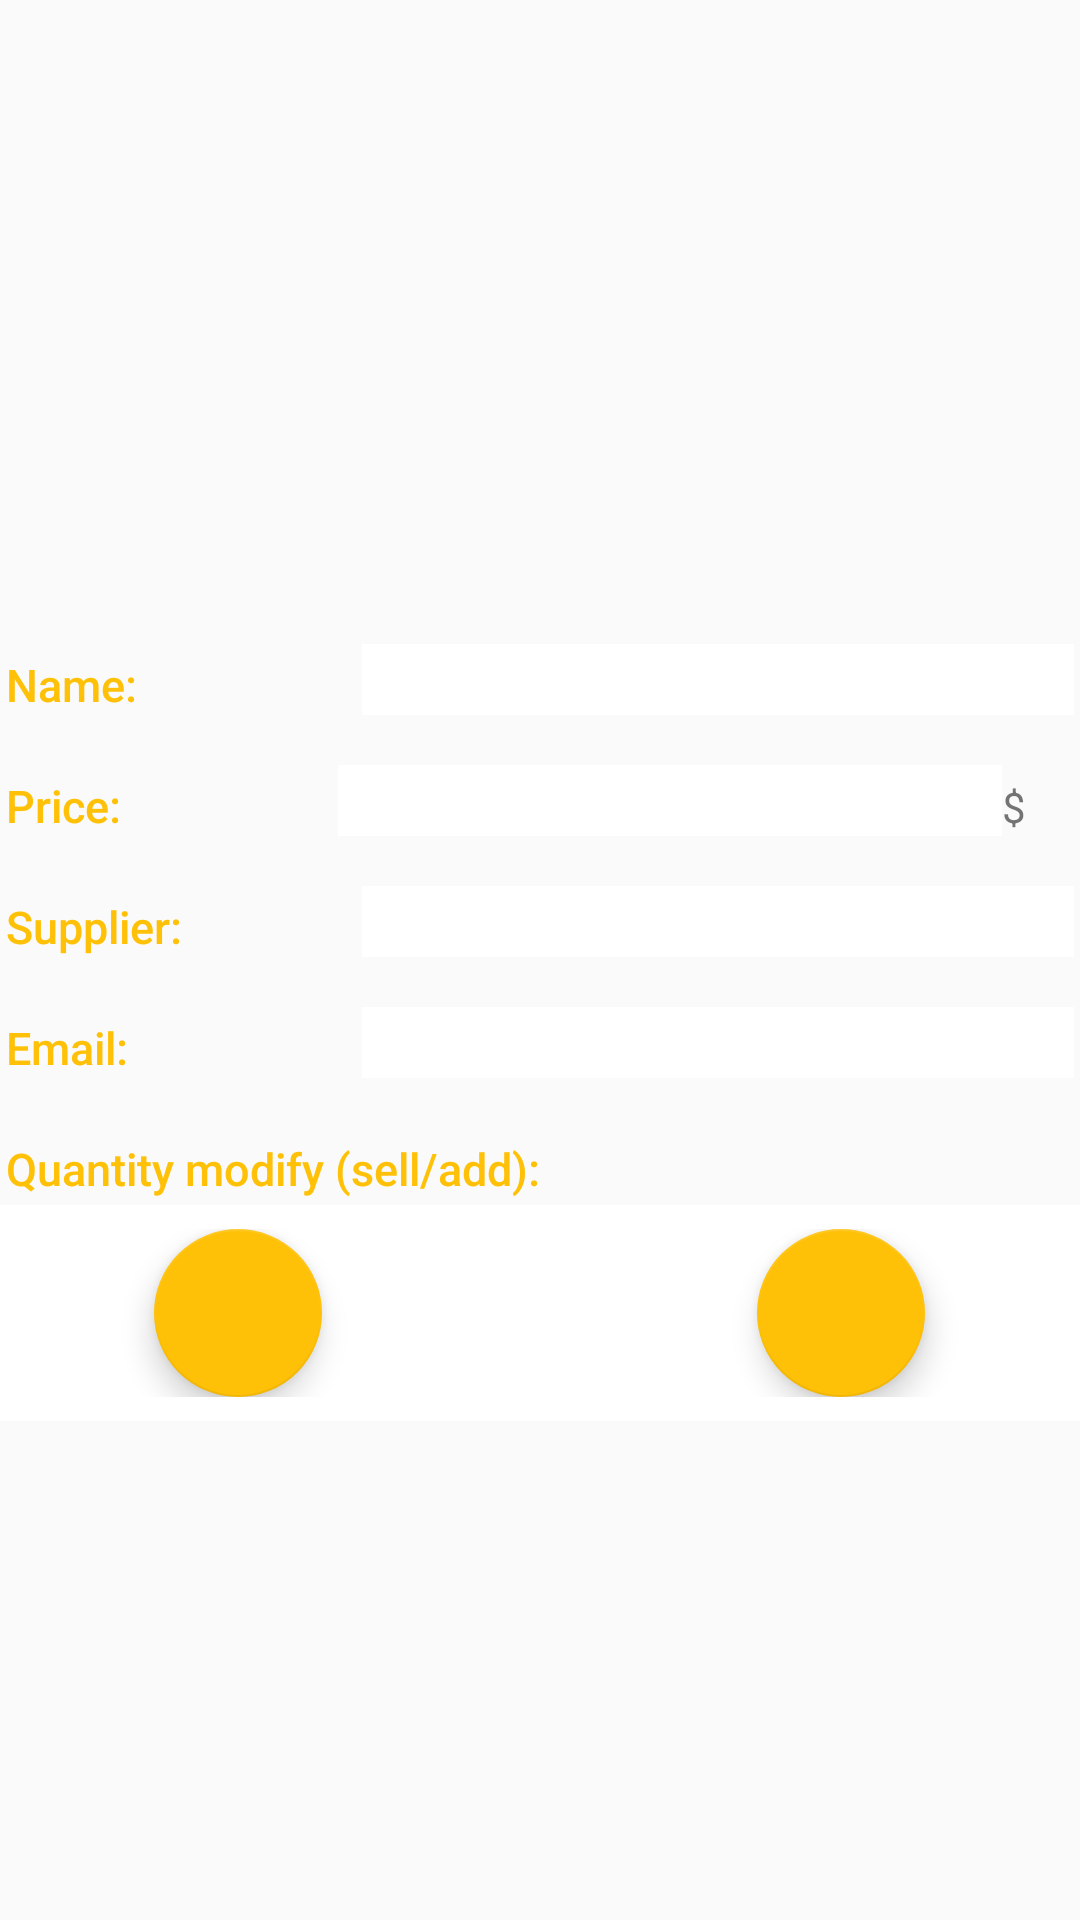

This screen was rendered from an Android layout file. Write that file and the resources it references.
<!-- AndroidManifest.xml: application theme AppTheme -->
<!-- res/layout/activity_details.xml -->
<?xml version="1.0" encoding="utf-8"?>
<RelativeLayout xmlns:android="http://schemas.android.com/apk/res/android"
    xmlns:tools="http://schemas.android.com/tools"
    android:layout_width="match_parent"
    android:layout_height="match_parent"
    android:layout_margin="16dp"
    tools:context="com.example.kleocida.inventoryapp.DetailsActivity">

    <LinearLayout
        android:id="@+id/details"
        style="@style/lyn_default"
        tools:ignore="UselessParent">

        
        <ImageView
            android:id="@+id/details_product_image"
            style="@style/DetailsProductImageStyle"
            android:src="@drawable/ic_add_a_photo_white_48dp"
            tools:ignore="ContentDescription"></ImageView>

        
        <LinearLayout
            android:layout_width="match_parent"
            android:layout_height="wrap_content"
            android:orientation="horizontal"
            android:padding="@dimen/pd1">

            <TextView
                style="@style/EditorTitleStyle"
                android:text="@string/name" />

            <TextView
                android:id="@+id/details_product_name"
                style="@style/EditorFieldStyle.Product" />

        </LinearLayout>

        
        <LinearLayout
            android:layout_width="match_parent"
            android:layout_height="wrap_content"
            android:orientation="horizontal"
            android:padding="@dimen/pd1">

            <TextView
                style="@style/EditorTitleStyle"
                android:text="@string/price" />

            <TextView
                android:id="@+id/details_product_price"
                style="@style/EditorFieldStyle.Product" />
            <TextView
                android:id="@+id/label_price"
                style="@style/PriceUnitsStyle"
                android:text="@string/dollar" />

        </LinearLayout>

        
        <LinearLayout
            android:layout_width="match_parent"
            android:layout_height="wrap_content"
            android:orientation="horizontal"
            android:padding="@dimen/pd1">

            <TextView
                style="@style/EditorTitleStyle"
                android:text="@string/supname" />

            <TextView
                android:id="@+id/details_product_supname"
                style="@style/EditorFieldStyle.Product" />

        </LinearLayout>

        
        <LinearLayout
            android:layout_width="match_parent"
            android:layout_height="wrap_content"
            android:orientation="horizontal"
            android:padding="@dimen/pd1">

            <TextView

                style="@style/EditorTitleStyle"
                android:text="@string/supmail" />

            <TextView
                android:id="@+id/details_product_supmail"
                style="@style/EditorFieldStyle.Product" />


        </LinearLayout>

        
        <LinearLayout
            android:layout_width="match_parent"
            android:layout_height="wrap_content"
            android:orientation="horizontal"
            android:padding="@dimen/pd1">

            <TextView

                style="@style/EditorTitleStyle"
                android:text="@string/quantity_modify_sell_add" />

        </LinearLayout>

        <LinearLayout style="@style/lyn_fab">

            <android.support.design.widget.FloatingActionButton
                android:id="@+id/sell_button"
                android:layout_width="match_parent"
                android:layout_height="wrap_content"
                android:layout_weight="1"
                android:src="@drawable/ic_remove_circle_outline_white_48dp" />

            <TextView
                android:id="@+id/details_product_quantity"
                style="@style/DetailsProductQuantity" />

            <android.support.design.widget.FloatingActionButton
                android:id="@+id/shipment_button"
                android:layout_width="match_parent"
                android:layout_height="wrap_content"
                android:layout_weight="1"
                android:src="@drawable/ic_add_circle_outline_white_48dp" />


        </LinearLayout>
    </LinearLayout>

</RelativeLayout>
<!-- resources referenced by this layout -->
<resources>
  <dimen name="pd1">2dp</dimen>
  <string name="dollar">$</string>
  <string name="name">Name:</string>
  <string name="price">Price:</string>
  <string name="quantity_modify_sell_add">Quantity modify (sell/add):</string>
  <string name="supmail">Email:</string>
  <string name="supname">Supplier:</string>
  <style name="DetailsProductImageStyle">
          <item name="android:layout_width">match_parent</item>
          <item name="android:layout_height">200dp</item>
          <item name="android:paddingTop">8dp</item>
          <item name="android:scaleType">fitCenter</item>
          <item name="android:contentDescription" />
      </style>
  <style name="DetailsProductQuantity" parent="EditorFieldStyle">
          <item name="android:layout_width">145dp</item>
          <item name="android:layout_height">56dp</item>
          <item name="android:gravity">center</item>
          <item name="android:textColor">@color/secondaryText</item>
          <item name="android:textStyle">bold</item>
      </style>
  <style name="EditorFieldStyle.Product">
          <item name="android:layout_width">0dp</item>
          <item name="android:layout_height">wrap_content</item>
          <item name="android:layout_weight">2</item>
          <item name="android:background">@android:drawable/screen_background_light</item>
          <item name="android:paddingLeft">@dimen/title_left</item>
      </style>
  <style name="EditorTitleStyle">
          <item name="android:layout_height">wrap_content</item>
          <item name="android:layout_width">0dp</item>
          <item name="android:layout_weight">1</item>
          <item name="android:paddingTop">16dp</item>
          <item name="android:textColor">@color/colorAccent</item>
          <item name="android:fontFamily">sans-serif-medium</item>
          <item name="android:textSize">15sp</item>
          //
          <item name="android:textAppearance">?android:textAppearanceSmall</item>
      </style>
  <style name="PriceUnitsStyle">
          <item name="android:layout_height">wrap_content</item>
          <item name="android:layout_width">wrap_content</item>
          <item name="android:layout_alignParentRight">true</item>
          <item name="android:paddingRight">16dp</item>
          <item name="android:paddingTop">16dp</item>
          <item name="android:textAppearance">?android:textAppearanceSmall</item>
      </style>
  <style name="lyn_default">
          <item name="android:layout_width">match_parent</item>
          <item name="android:layout_height">match_parent</item>
          <item name="android:orientation">vertical</item>
      </style>
  <style name="lyn_fab">
          <item name="android:layout_width">match_parent</item>
          <item name="android:layout_height">wrap_content</item>
          <item name="android:background">@android:drawable/screen_background_light</item>
          <item name="android:gravity">center</item>
          <item name="android:orientation">horizontal</item>
          <item name="android:paddingBottom">@dimen/pd2</item>
          <item name="android:paddingTop">@dimen/pd2</item>
      </style>
  <style name="AppTheme" parent="Theme.AppCompat.Light.DarkActionBar">
          
          <item name="colorPrimary">@color/colorPrimary</item>
          <item name="colorPrimaryDark">@color/colorPrimaryDark</item>
          <item name="colorAccent">@color/colorAccent</item>
      </style>
  <style name="EditorFieldStyle">
          <item name="android:layout_height">wrap_content</item>
          <item name="android:layout_width">match_parent</item>
          <item name="android:fontFamily">sans-serif-light</item>
          <item name="android:textAppearance">?android:textAppearanceMedium</item>
      </style>
  <color name="secondaryText">#66000000</color>
  <dimen name="title_left">4dp</dimen>
  <color name="colorAccent">#FFC107</color>
  <dimen name="pd2">8dp</dimen>
  <color name="colorPrimary">#009688</color>
  <color name="colorPrimaryDark">#00796B</color>
</resources>
